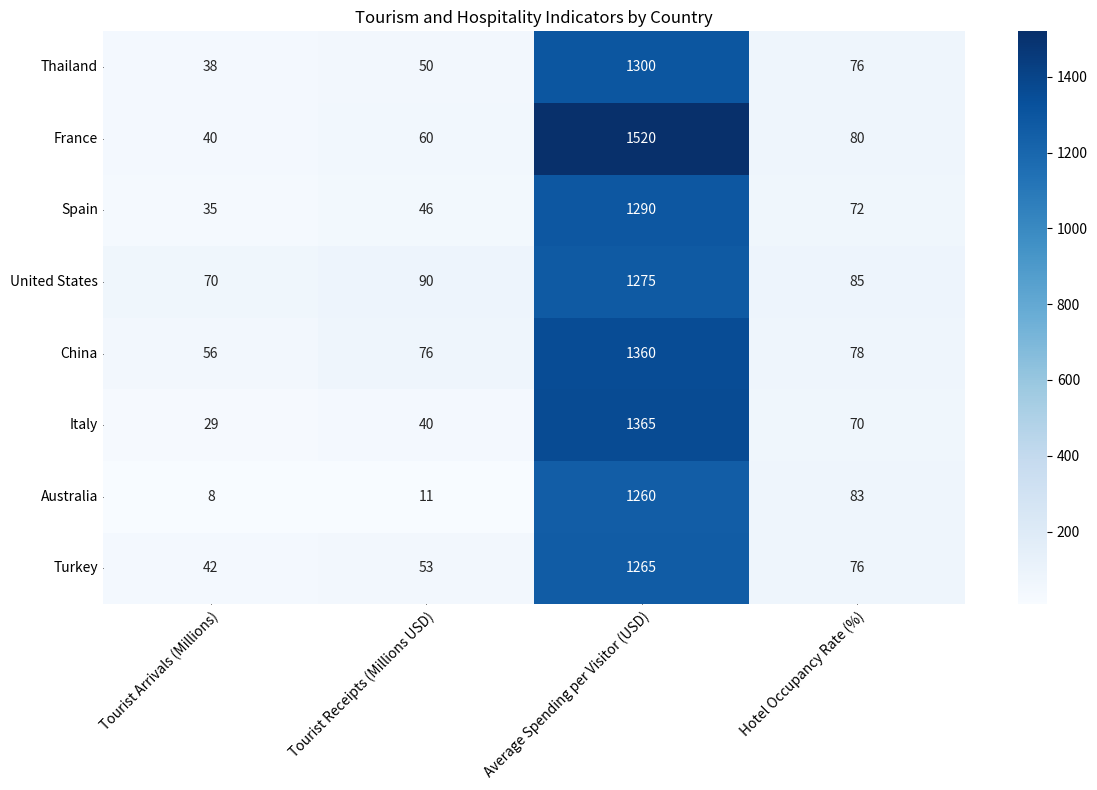

Write Python code to recreate this figure. (Note: this script raises an exception after producing the figure.)

import matplotlib.pyplot as plt
import numpy as np
import pandas as pd
import seaborn as sns

# Define data
data = {"Country": ["Thailand", "France", "Spain", "United States", "China", "Italy", "Australia", "Turkey"],
        "Tourist Arrivals (Millions)": [38.5, 39.8, 35.2, 70.5, 55.6, 29.4, 8.4, 41.7],
        "Tourist Receipts (Millions USD)": [50.2, 60.5, 45.6, 90.1, 75.8, 40.2, 10.6, 52.8],
        "Average Spending per Visitor (USD)": [1300, 1520, 1290, 1275, 1360, 1365, 1260, 1265],
        "Hotel Occupancy Rate (%)": [75.5, 80.5, 72.3, 85.2, 78.5, 70.5, 83.2, 76.1]}

# Convert data to dataframe
df = pd.DataFrame(data)

# Set figure size
plt.figure(figsize=(12, 8))

# Plot heatmap chart using seaborn
sns.heatmap(df.iloc[:, 1:], annot=True, fmt=".0f", cmap="Blues", cbar=True)

# Set ticks and ticklabels for x and y axis
plt.xticks(np.arange(4) + 0.5, df.columns[1:], ha="right", rotation_mode="anchor", rotation=45)
plt.yticks(np.arange(8) + 0.5, df["Country"], rotation=0)

# Set ticks and ticklabels in the center of rows and columns
plt.tick_params(direction="inout", length=0.5, width=0.5)

# Set title
plt.title("Tourism and Hospitality Indicators by Country")

# Automatically resize the image
plt.tight_layout()

# Save figure
plt.savefig("output/final/heatmap/png/20231228-162116_22.png", bbox_inches="tight")

# Clear current image state
plt.clf()
